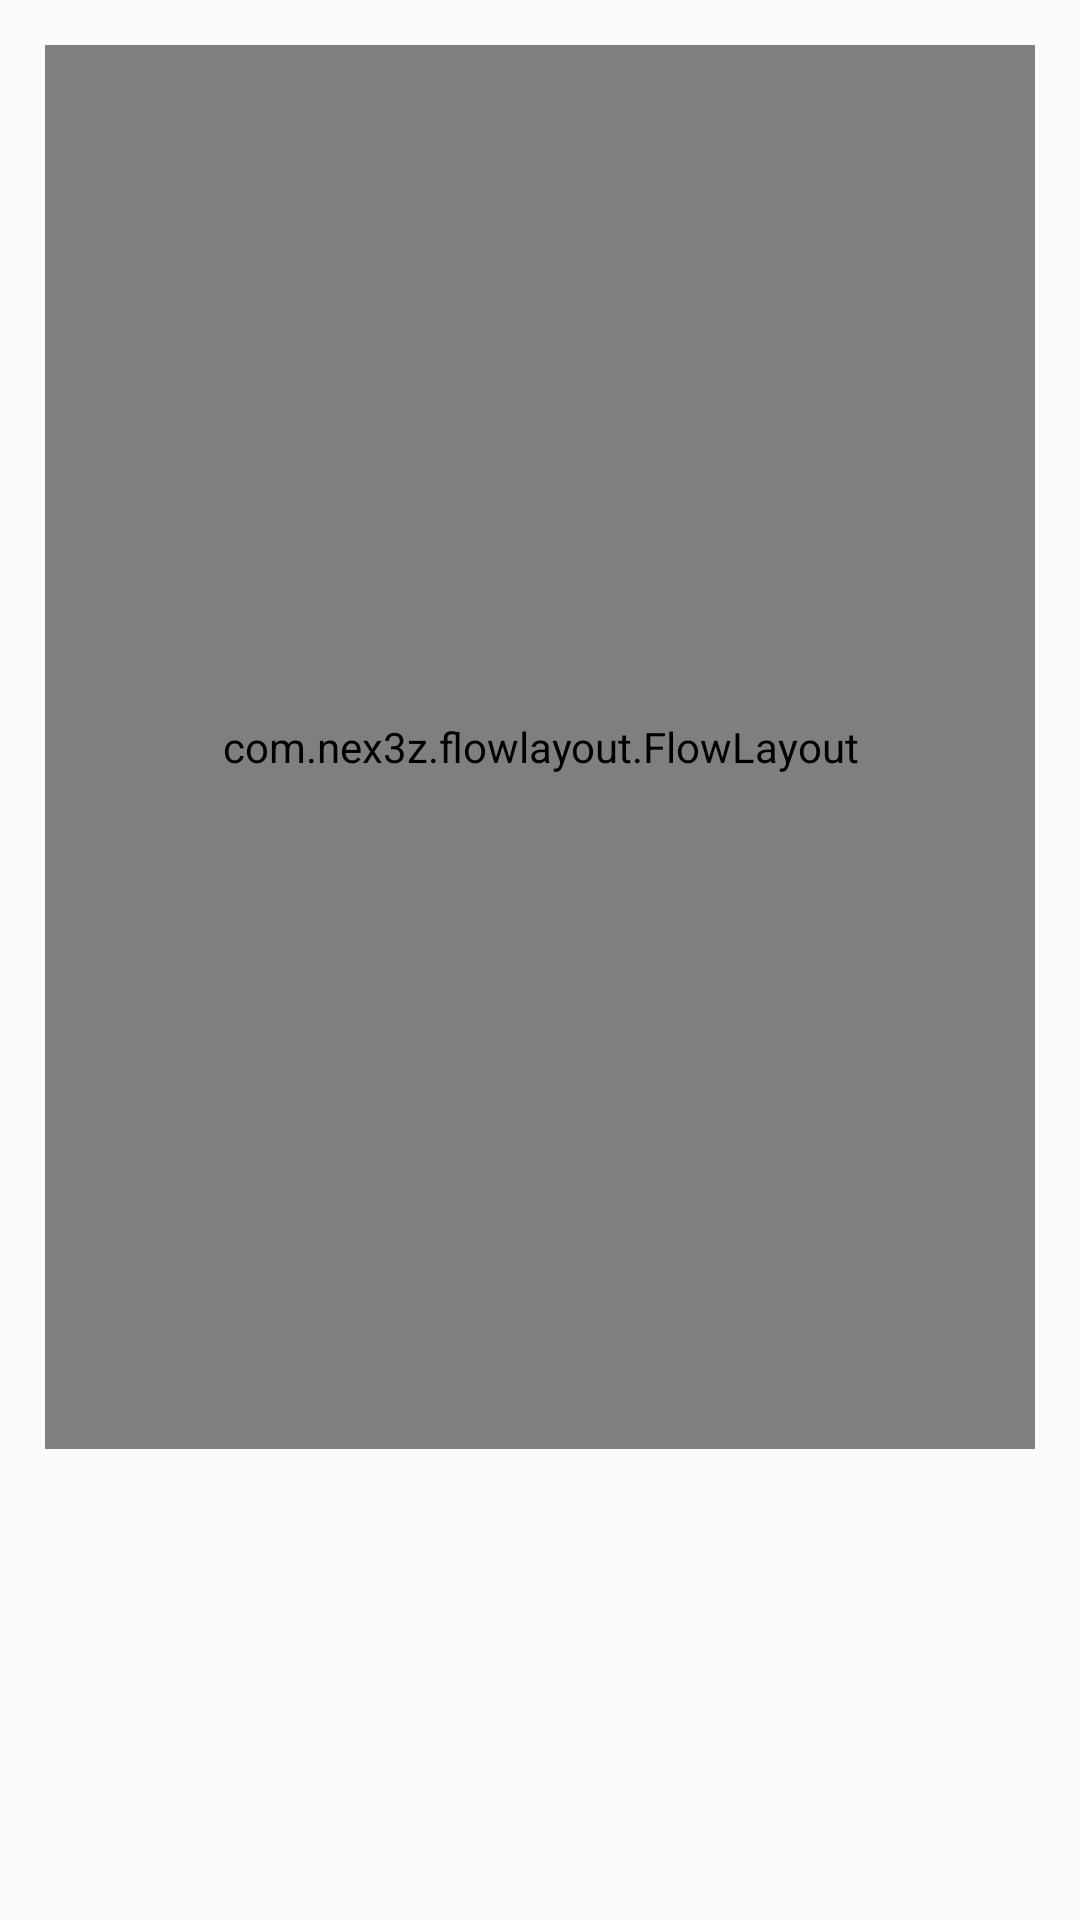

This screen was rendered from an Android layout file. Write that file and the resources it references.
<!-- AndroidManifest.xml: application theme AppTheme -->
<!-- res/layout/flow_layout_dialog.xml -->
<?xml version="1.0" encoding="utf-8"?>
<LinearLayout xmlns:android="http://schemas.android.com/apk/res/android"
              android:layout_width="match_parent"
              android:layout_height="match_parent"
              android:orientation="vertical">
    
    <LinearLayout android:layout_width="match_parent"
                  android:layout_height="match_parent"
                  android:layout_weight="1"
                  android:layout_gravity="center"
                  android:gravity="center"
                  android:padding="@dimen/dimen_15_dp"
                  android:orientation="horizontal">
        
        <com.nex3z.flowlayout.FlowLayout
                xmlns:app="http://schemas.android.com/apk/res-auto"
                android:layout_width="match_parent"
                android:layout_height="match_parent"
                android:id="@+id/fl_dialog"
                android:gravity="center"
                app:flChildSpacingForLastRow="align"
                app:flRowSpacing="10dp">
        </com.nex3z.flowlayout.FlowLayout>
    
    </LinearLayout>
    
    <LinearLayout android:layout_width="match_parent"
                  android:layout_height="match_parent"
                  android:layout_weight="3.5"
                  android:orientation="vertical">
        
        <LinearLayout
                android:layout_width="match_parent"
                android:layout_height="match_parent"
                android:layout_weight="1"
                android:orientation="horizontal">
            
            <View
                    android:layout_width="match_parent"
                    android:layout_height="match_parent"
                    android:layout_weight="1"/>
            
            <LinearLayout
                    android:layout_width="match_parent"
                    android:layout_height="match_parent"
                    android:layout_weight="1"
                    android:orientation="vertical">
                
                <com.bfc.putaway.customviews.PutAwayCustomTextView
                        android:layout_width="match_parent"
                        android:layout_height="match_parent"
                        android:layout_weight="1.2"
                        android:textColor="@color/colorWhite"
                        style="@style/regular_18sp"
                        android:visibility="invisible"
                        android:text="@string/scan_function"
                        android:gravity="center"/>
                
                <com.bfc.putaway.customviews.PutAwayCustomEditText
                        android:layout_width="match_parent"
                        android:layout_height="match_parent"
                        android:layout_weight="1"
                        android:id="@+id/et_dilog_level"
                        android:padding="@dimen/dimen_10_dp"
                        android:visibility="invisible"
                        android:textColor="@color/colorGray"
                        android:gravity="center"
                        style="@style/regular_16sp"
                        android:textCursorDrawable="@null"
                        android:background="@drawable/et_rounded"/>
                
                
                <View android:layout_width="match_parent"
                      android:layout_height="match_parent"
                      android:layout_weight="1"/>
            
            </LinearLayout>
            
            
            <View
                    android:layout_width="match_parent"
                    android:layout_height="match_parent"
                    android:layout_weight="1"/>
        </LinearLayout>
    
    
    </LinearLayout>

</LinearLayout>
<!-- resources referenced by this layout -->
<resources>
  <color name="colorGray">#9884b9</color>
  <color name="colorWhite">#FFFFFF</color>
  <dimen name="dimen_10_dp">10dp</dimen>
  <dimen name="dimen_15_dp">15dp</dimen>
  <!-- drawable et_rounded (drawable) -->
  <?xml version="1.0" encoding="utf-8"?>
  <shape xmlns:android="http://schemas.android.com/apk/res/android"
         android:shape="rectangle" android:padding="10dp">
      <solid android:color="#FFFFFF"/>
      <stroke android:color="#dbdbdb" android:width="1dp"></stroke>
      <corners android:radius="5dp"/>
  </shape>
  <string name="scan_function">Scan Function</string>
  <style name="regular_16sp">
          <item name="android:textSize">16sp</item>
          <item name="custom_font_type">POPPINSREGULAR</item>
      </style>
  <style name="regular_18sp">
          <item name="android:textSize">18sp</item>
          <item name="custom_font_type">POPPINSREGULAR</item>
      </style>
  <style name="AppTheme" parent="Theme.AppCompat.Light.DarkActionBar">
          
          <item name="colorPrimary">@color/colorPrimary</item>
          <item name="colorPrimaryDark">@color/colorBackground</item>
          <item name="colorAccent">@color/color_bottom_bar</item>
      
          
          <item name="android:statusBarColor">@color/colorPrimaryDark</item>
  
      </style>
  <color name="colorPrimary">#267EE2</color>
  <color name="colorBackground">#FAFAFA</color>
  <color name="color_bottom_bar">#6200ee</color>
  <color name="colorPrimaryDark">#1B3F95</color>
</resources>
